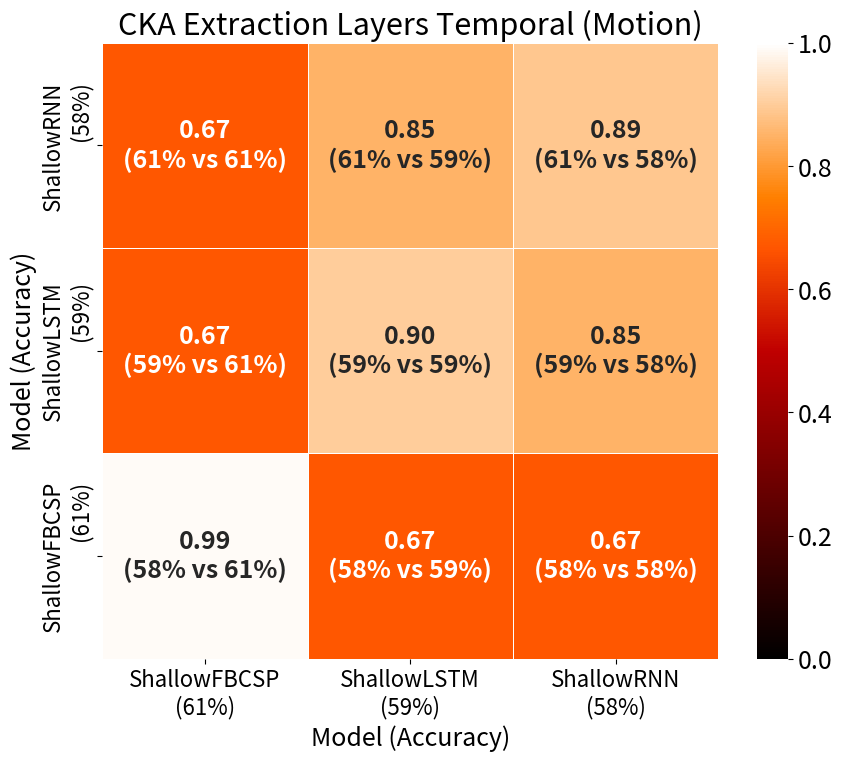

The script that saved this image:
import os
import numpy as np
import pandas as pd
import matplotlib.pyplot as plt
import seaborn as sns

def plot_cka_heatmap_with_acc(cka_matrix, model_names, model_accuracies, output_folder, title="CKA Heatmap"):
    """
    Generate a 3x3 CKA heatmap with accuracy annotations.

    Args:
        cka_matrix (np.ndarray): A 3x3 numpy array of CKA values.
        model_names (list): List of 3 model name strings.
        model_accuracies (list): List of 3 corresponding accuracy values (floats or ints).
        output_folder (str): Path to save the heatmap image.
        title (str): Title of the heatmap.
    """
    assert cka_matrix.shape == (3, 3), "cka_matrix must be 3x3"
    assert len(model_names) == len(model_accuracies) == 3, "Need exactly 3 model names and accuracies"

    os.makedirs(output_folder, exist_ok=True)

    # Prepare model labels with accuracies
    model_acc_map = {name: acc for name, acc in zip(model_names, model_accuracies)}
    x_labels = [f"{name}\n({acc:.0f}%)" for name, acc in zip(model_names, model_accuracies)]
    #y_labels = x_labels
    y_labels = list(reversed(x_labels))  # For flipped matrix display

    # Create annotation matrix (CKA + acc info)
    annotations = [["" for _ in range(3)] for _ in range(3)]
    for i in range(3):
        for j in range(3):
            cka_val = cka_matrix[i, j]
            acc_i = model_accuracies[i]
            acc_j = model_accuracies[j]
            annotations[i][j] = f"{cka_val:.2f}\n({acc_i:.0f}% vs {acc_j:.0f}%)"

    # Flip matrix for visual alignment
    #matrix_vals = np.flipud(cka_matrix)
    #annotations = annotations[::-1]

    # Plot
    plt.figure(figsize=(10, 8))
    sns.heatmap(
        cka_matrix,
        annot=annotations,
        fmt='',
        cmap='gist_heat',
        square=True,
        xticklabels=x_labels,
        yticklabels=y_labels,
        linewidths=0.5,
        cbar=True,
        vmin=0,
        vmax=1,
        annot_kws={"size": 18, "weight": "bold"}
    )
    cbar = plt.gca().collections[0].colorbar
    cbar.ax.tick_params(labelsize=18)

    plt.title(title, fontsize=22)
    plt.xlabel("Model (Accuracy)", fontsize=18)
    plt.ylabel("Model (Accuracy)", fontsize=18)
    plt.xticks(fontsize=16)
    plt.yticks(fontsize=16)

    filepath = os.path.join(output_folder, f"{title.replace(' ', '_').lower()}.png")
    plt.savefig(filepath, dpi=300, bbox_inches="tight")
    plt.close()

    print(f"✅ Heatmap saved to {filepath}")
    
cka_matrix = np.array([
    [0.67, 0.85, 0.89],
    [0.67, 0.90, 0.85],
    [0.99, 0.67, 0.67]
])
model_names = ["ShallowFBCSP", "ShallowLSTM", "ShallowRNN"]
accuracies = [61, 59, 58]

plot_cka_heatmap_with_acc(cka_matrix, model_names, accuracies, output_folder="motion_cka",title="CKA Extraction Layers Temporal (Motion)")
